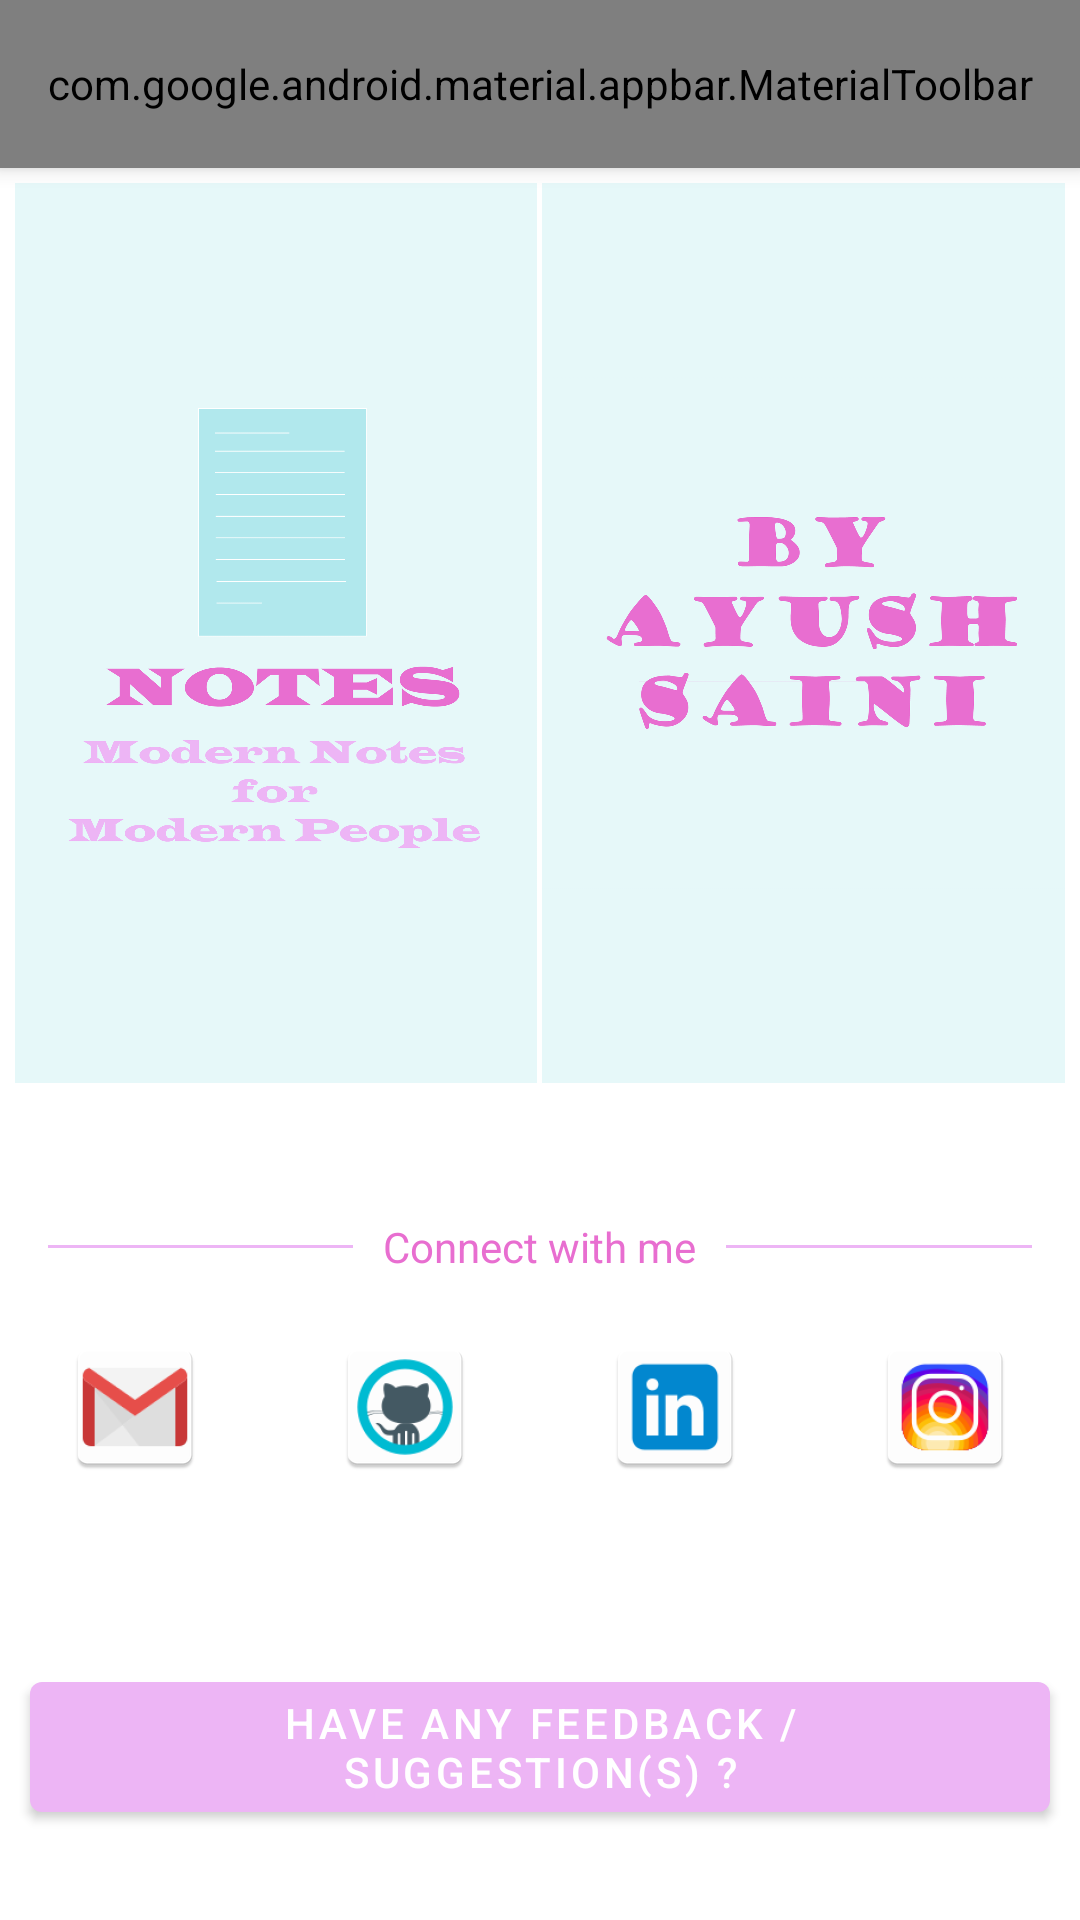

This screen was rendered from an Android layout file. Write that file and the resources it references.
<!-- AndroidManifest.xml: application theme AppTheme -->
<!-- res/layout/activity_about.xml -->
<?xml version="1.0" encoding="utf-8"?>

<RelativeLayout xmlns:android="http://schemas.android.com/apk/res/android"
    xmlns:app="http://schemas.android.com/apk/res-auto"
    xmlns:tools="http://schemas.android.com/tools"
    android:layout_width="match_parent"
    android:layout_height="match_parent"
    tools:context=".ui.about.AboutActivity">

    <com.google.android.material.appbar.MaterialToolbar
        android:id="@+id/action_bar_about"
        style="@style/Widget.MaterialComponents.Toolbar.Primary"
        android:layout_width="match_parent"
        android:layout_height="?attr/actionBarSize"
        app:navigationIcon="@drawable/arrow_back_small"
        app:title="@string/profile" />

    <ScrollView
        android:layout_width="match_parent"
        android:layout_height="match_parent"
        android:layout_marginBottom="80dp"
        android:layout_below="@+id/action_bar_about">

        <LinearLayout
            android:layout_width="match_parent"
            android:layout_height="wrap_content"
            android:orientation="vertical">

            <LinearLayout
                android:id="@+id/about_img"
                android:layout_width="match_parent"
                android:layout_height="wrap_content"
                android:layout_margin="5dp"
                android:background="@color/colorBackground"
                android:orientation="horizontal">

                <ImageView
                    android:layout_width="0dp"
                    android:layout_height="300dp"
                    android:layout_weight="0.5"
                    android:contentDescription="@string/logo"
                    android:src="@mipmap/notes" />

                <TextView
                    android:layout_width="0dp"
                    android:layout_height="match_parent"
                    android:layout_weight="0.005"
                    android:background="@color/white" />

                <ImageView
                    android:layout_width="0dp"
                    android:layout_height="300dp"
                    android:layout_weight="0.5"
                    android:contentDescription="@string/by_ayush_saini"
                    android:src="@mipmap/by_ayush_saini" />

            </LinearLayout>

            <RelativeLayout
                android:id="@+id/connect_with_me"
                android:layout_width="match_parent"
                android:layout_height="wrap_content"
                android:layout_below="@id/about_img"
                android:layout_marginTop="40dp">

                <TextView
                    android:id="@+id/tvText"
                    android:layout_width="wrap_content"
                    android:layout_height="wrap_content"
                    android:layout_centerInParent="true"
                    android:layout_marginLeft="10dp"
                    android:layout_marginRight="10dp"
                    android:text="@string/connect"
                    android:textColor="@color/colorPrimaryDark" />

                <View
                    android:layout_width="match_parent"
                    android:layout_height="1dp"
                    android:layout_centerVertical="true"
                    android:layout_marginStart="16dp"
                    android:layout_toStartOf="@id/tvText"
                    android:background="@color/colorPrimary" />

                <View
                    android:layout_width="match_parent"
                    android:layout_height="1dp"
                    android:layout_centerVertical="true"
                    android:layout_marginEnd="16dp"
                    android:layout_toEndOf="@id/tvText"
                    android:background="@color/colorPrimary" />
            </RelativeLayout>

            <LinearLayout
                android:id="@+id/social_icons"
                android:layout_width="match_parent"
                android:layout_height="wrap_content"
                android:layout_below="@id/connect_with_me"
                android:layout_marginTop="20dp"
                android:orientation="horizontal">

                <ImageView
                    android:id="@+id/ic_gmail"
                    android:layout_width="wrap_content"
                    android:layout_height="wrap_content"
                    android:layout_weight="0.25"
                    android:contentDescription="@string/gmail"
                    android:onClick="OnSocialMediaClick"
                    android:src="@mipmap/ic_gmail" />

                <ImageView
                    android:id="@+id/ic_github"
                    android:layout_width="wrap_content"
                    android:layout_height="wrap_content"
                    android:layout_weight="0.25"
                    android:contentDescription="@string/github"
                    android:onClick="OnSocialMediaClick"
                    android:src="@mipmap/ic_github" />

                <ImageView
                    android:id="@+id/ic_linkedin"
                    android:layout_width="wrap_content"
                    android:layout_height="wrap_content"
                    android:layout_weight="0.25"
                    android:contentDescription="@string/linkedin"
                    android:onClick="OnSocialMediaClick"
                    android:src="@mipmap/ic_linkedin" />

                <ImageView
                    android:id="@+id/ic_instagram"
                    android:layout_width="wrap_content"
                    android:layout_height="wrap_content"
                    android:layout_weight="0.25"
                    android:contentDescription="@string/instagram"
                    android:onClick="OnSocialMediaClick"
                    android:src="@mipmap/ic_instagram" />
            </LinearLayout>
        </LinearLayout>
    </ScrollView>

    <com.google.android.material.button.MaterialButton
        android:id="@+id/feedback_suggestion_btn"
        android:layout_width="match_parent"
        android:layout_height="wrap_content"
        android:layout_marginStart="10dp"
        android:layout_marginEnd="10dp"
        android:layout_marginBottom="30dp"
        android:layout_alignParentBottom="true"
        android:onClick="dialogFeedBack"
        android:text="@string/have_feedback" />

</RelativeLayout>
<!-- resources referenced by this layout -->
<resources>
  <color name="colorBackground">#e6f8f9</color>
  <color name="colorPrimary">#edb5f5</color>
  <color name="colorPrimaryDark">#e86ed0</color>
  <color name="white">#FFFFFF</color>
  <!-- drawable arrow_back_small (drawable) -->
  <?xml version="1.0" encoding="utf-8"?>
  
  <layer-list xmlns:android="http://schemas.android.com/apk/res/android" >
  
      <item
          android:drawable="@drawable/arrow_back"
          android:width="20dp"
          android:height="20dp"/>
  
  </layer-list >
  <!-- mipmap by_ayush_saini: png bitmap (mipmap-hdpi, 51841 bytes) -->
  <!-- mipmap ic_github: png bitmap (mipmap-hdpi, 3266 bytes) -->
  <!-- mipmap ic_gmail: png bitmap (mipmap-hdpi, 2179 bytes) -->
  <!-- mipmap ic_instagram: png bitmap (mipmap-hdpi, 5371 bytes) -->
  <!-- mipmap ic_linkedin: png bitmap (mipmap-hdpi, 1544 bytes) -->
  <!-- mipmap notes: png bitmap (mipmap-hdpi, 54695 bytes) -->
  <string name="by_ayush_saini">by_ayush_saini</string>
  <string name="connect">"Connect with me"</string>
  <string name="github">Github</string>
  <string name="gmail">Gmail</string>
  <string name="have_feedback">Have any Feedback / Suggestion(s) ?</string>
  <string name="instagram">Instagram</string>
  <string name="linkedin">LinkedIn</string>
  <string name="logo">logo</string>
  <string name="profile">Profile</string>
  <style name="AppTheme" parent="Theme.MaterialComponents.Light.NoActionBar">
          <item name="colorPrimary">@color/colorPrimary</item>
          <item name="colorPrimaryDark">@color/colorPrimaryDark</item>
          <item name="colorAccent">@color/colorAccent</item>
      </style>
  <color name="colorAccent">#b1e8ed</color>
</resources>
